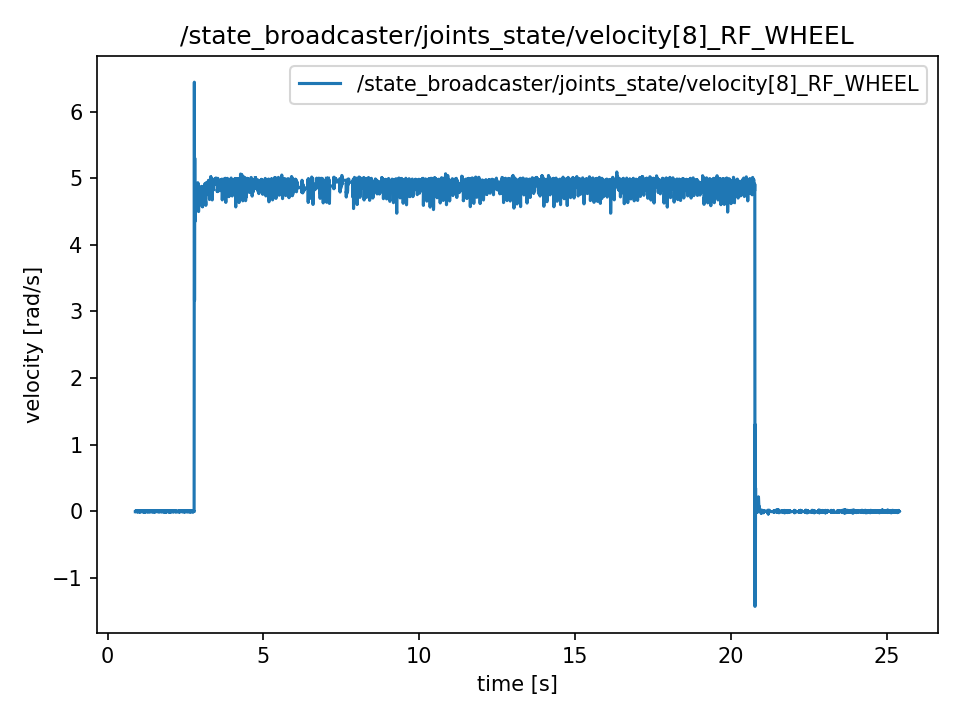

The file beside this chart, header and first rows:
t, value
0.8869, -0.004825
0.8869, -0.004825
0.8889, 0.002463
0.8892, 0.002463
0.8912, -0.002978
0.8937, 0.005223
0.8946, 0.005223
0.897, -0.002157
0.9004, 0.003569
0.9011, 0.003569
0.9035, -0.00431
0.9048, -0.005094
0.9066, -0.005094
0.9088, 0.009375
0.9114, 0.009375
0.9147, -0.002798
0.9155, 0.001935
0.9165, 0.004067
0.9187, -0.0005906
0.9221, 0.003636
0.9229, -0.001638
0.9269, 0.002212
0.9276, -0.002463
0.9292, -0.002463
0.9322, -0.001164
0.9329, -0.001164
0.9368, -0.0003016
0.9375, 0.0004231
0.9392, 0.006354
0.9414, 0.006354
0.9429, 0.007536
0.9464, -0.007087
0.9483, -0.001575
0.949, -0.001575
0.9506, 0.003669
0.9547, 0.003284
0.9554, 0.003284
0.9566, -0.005919
0.9587, -0.003401
0.9615, -0.003519
0.9644, 0.006773
0.9654, 0.006773
0.9672, -0.004507
0.9691, -0.004507
0.9707, -0.0005152
0.9729, 0.01154
0.9748, -0.004361
0.9767, -0.005554
0.9803, -0.0007917
0.9808, 0.003431
0.9852, 0.0003435
0.9855, 0.002065
0.987, 0.002631
0.9886, 0.002631
0.9915, -0.001026
0.9928, 0.002409
0.9946, 0.001784
0.9965, -0.001856
0.9986, 0.005257
1.001, 0.001722
... 12,204 more rows
